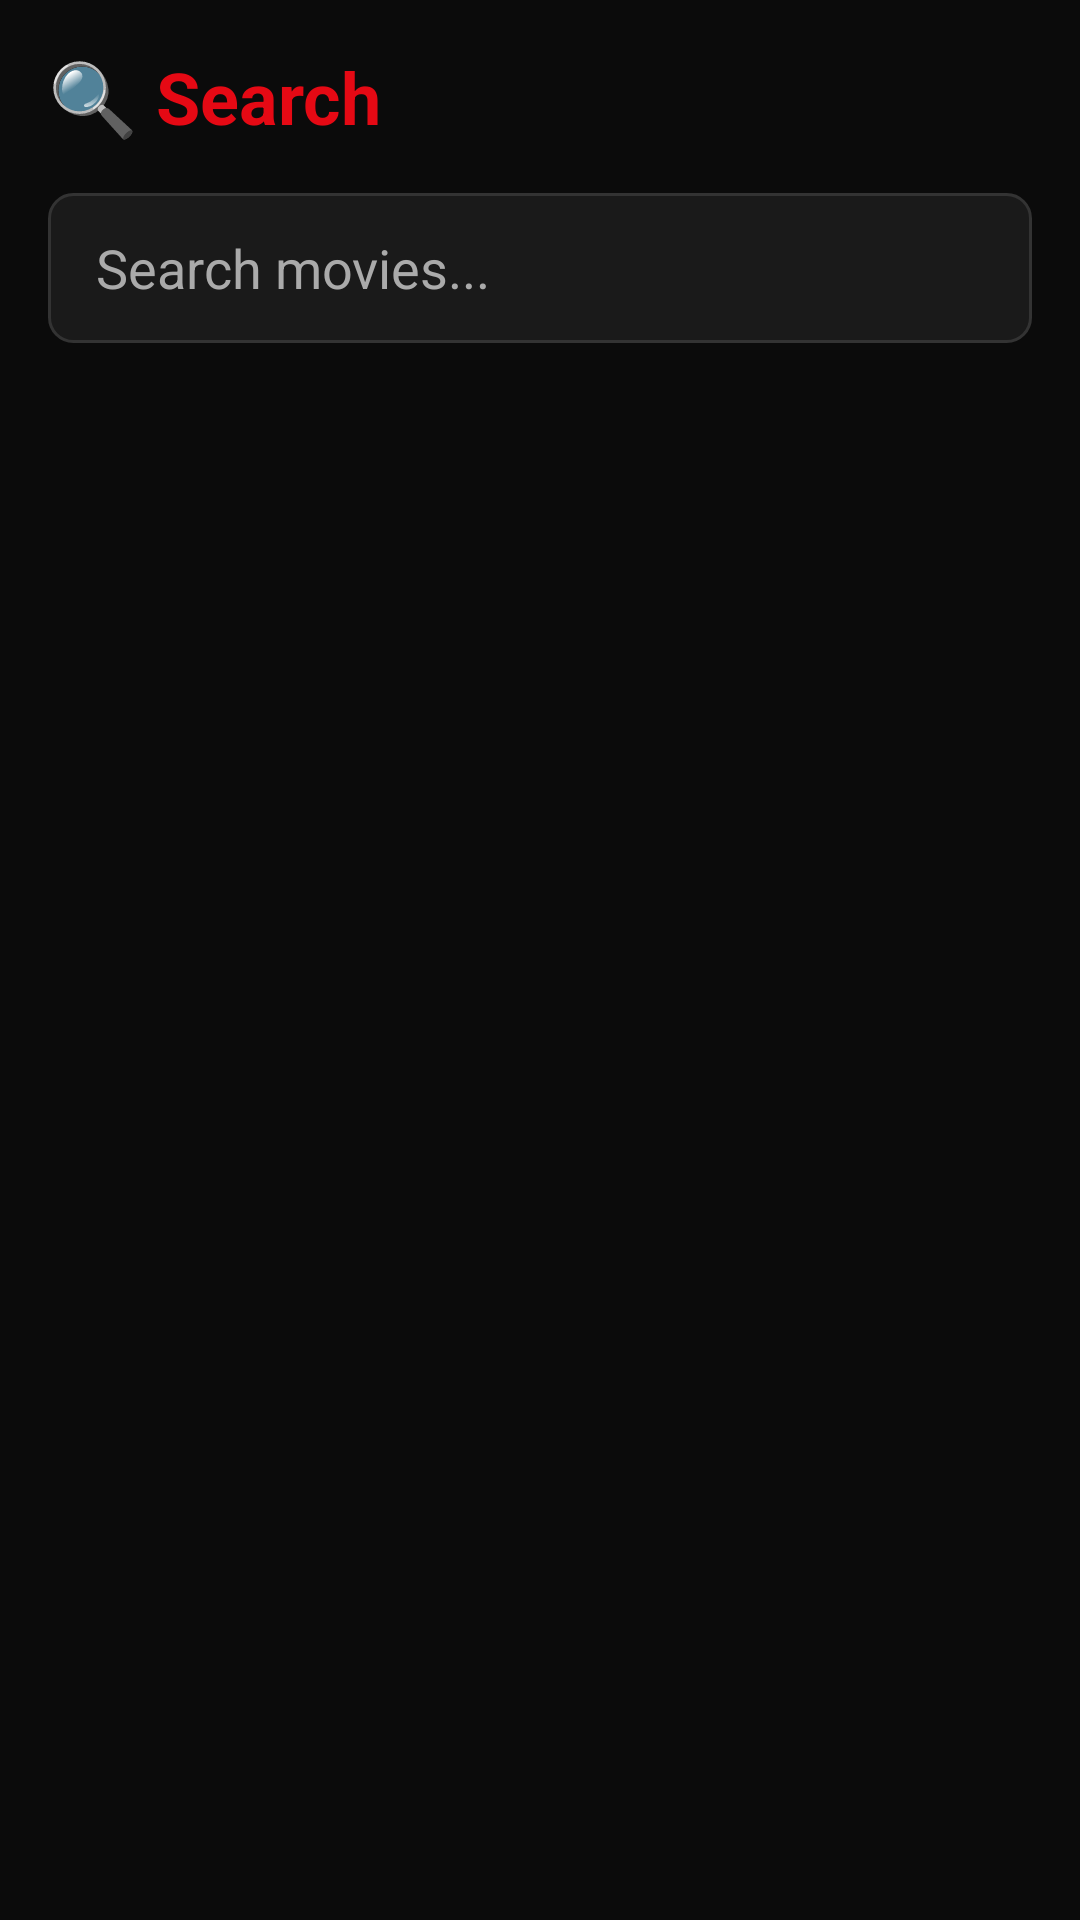

The Android layout XML behind this screen, and the referenced resources:
<!-- AndroidManifest.xml: application theme Theme.Najara -->
<!-- res/layout/fragment_search.xml -->
<?xml version="1.0" encoding="utf-8"?>
<LinearLayout xmlns:android="http://schemas.android.com/apk/res/android"
    android:layout_width="match_parent"
    android:layout_height="match_parent"
    android:orientation="vertical"
    android:background="@color/black_bg"
    android:padding="16dp">

    <TextView
        android:layout_width="wrap_content"
        android:layout_height="wrap_content"
        android:text="🔍 Search"
        android:textColor="@color/accent_red"
        android:textSize="24sp"
        android:textStyle="bold"
        android:layout_marginBottom="16dp"/>

    <EditText
        android:id="@+id/searchBox"
        android:layout_width="match_parent"
        android:layout_height="50dp"
        android:hint="Search movies..."
        android:textColorHint="@color/text_grey"
        android:textColor="@color/text_white"
        android:background="@drawable/bg_search_box"
        android:paddingHorizontal="16dp"
        android:layout_marginBottom="16dp"/>

    <androidx.recyclerview.widget.RecyclerView
        android:id="@+id/searchRecycler"
        android:layout_width="match_parent"
        android:layout_height="match_parent"/>
</LinearLayout>
<!-- resources referenced by this layout -->
<resources>
  <color name="accent_red">#E50914</color>
  <color name="black_bg">#0B0B0B</color>
  <color name="text_grey">#AAAAAA</color>
  <color name="text_white">#FFFFFF</color>
  <!-- drawable bg_search_box (drawable) -->
  <?xml version="1.0" encoding="utf-8"?>
  <shape xmlns:android="http://schemas.android.com/apk/res/android"
      android:shape="rectangle">
      <solid android:color="@color/dark_grey"/>
      <corners android:radius="8dp"/>
      <stroke android:width="1dp" android:color="#333333"/>
  </shape>
  <style name="Theme.Najara" parent="Theme.Material3.Dark.NoActionBar">
          <item name="colorPrimary">@color/accent_red</item>
          <item name="colorOnPrimary">@color/text_white</item>
          <item name="android:windowBackground">@color/black_bg</item>
          <item name="android:statusBarColor">@color/black_bg</item>
          <item name="android:navigationBarColor">@color/black_bg</item>
      </style>
  <color name="dark_grey">#1A1A1A</color>
</resources>
